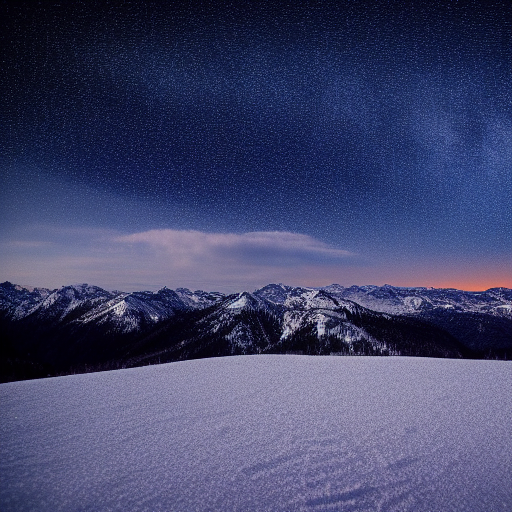
Generation parameters embedded in this image by AUTOMATIC1111 Stable Diffusion web UI or a fork of it (Forge, ...) (PNG 'parameters' text chunk):
a starlit night over snow-covered peaks
Steps: 20, Sampler: Euler a, Schedule type: Automatic, CFG scale: 7, Seed: 2124538522, Size: 512x512, Model hash: fe4efff1e1, Model: sd-v1-4, Version: v1.10.1